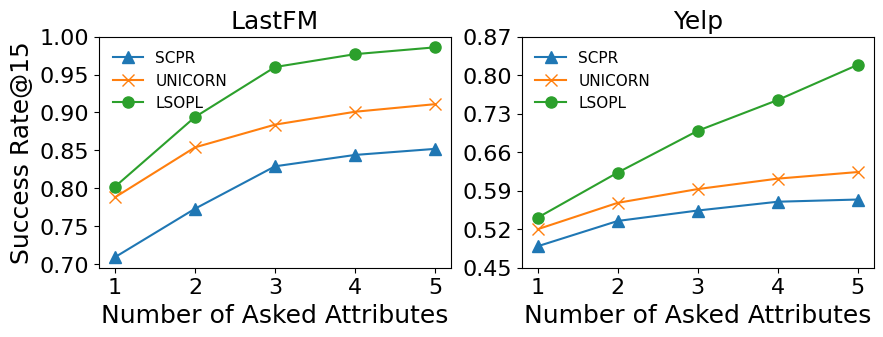

Source code (Python):
import matplotlib.pyplot as plt

plt.rcParams["font.family"] = "Times New Roman"
plt.rcParams["figure.figsize"] = (10, 3)

lastfm_scpr = [0.709, 0.773, 0.829, 0.844, 0.852]
lastfm_unicorn = [0.788, 0.854, 0.884, 0.901, 0.911]
lastfm_LSOPL = [0.802, 0.894, 0.96, 0.977, 0.986]
yelp_scpr = [0.489, 0.535, 0.554, 0.57, 0.574]
yelp_unicorn = [0.52, 0.568, 0.593, 0.612, 0.624]
yelp_LSOPL = [0.541, 0.623, 0.699, 0.755, 0.819]

x = [1, 2, 3, 4, 5]

plt.subplot(1, 2, 1)
plt.plot(x, lastfm_scpr, label="SCPR", marker='^', ms=8)
plt.plot(x, lastfm_unicorn, label="UNICORN", marker='x', ms=8)
plt.plot(x, lastfm_LSOPL, label="LSOPL", marker='o', ms=8)
plt.xlabel("Number of Asked Attributes", fontsize=18)
plt.ylabel("Success Rate@15", fontsize=18)
plt.xticks(fontsize=16)
plt.yticks([0.70, 0.75, 0.80, 0.85, 0.90, 0.95, 1.00], fontsize=16)
plt.legend(frameon=False, loc=2, fontsize=11)
plt.title("LastFM", fontsize=18)

plt.subplot(1, 2, 2)
plt.plot(x, yelp_scpr, label="SCPR", marker='^', ms=8)
plt.plot(x, yelp_unicorn, label="UNICORN", marker='x', ms=8)
plt.plot(x, yelp_LSOPL, label="LSOPL", marker='o', ms=8)
plt.xlabel("Number of Asked Attributes", fontsize=18)
# plt.ylabel("Success Rate@15", fontsize=18)
plt.xticks(fontsize=16)
plt.yticks([0.45, 0.52, 0.59, 0.66, 0.73, 0.80, 0.87], fontsize=16)
plt.legend(frameon=False, loc=2, fontsize=11)
plt.title("Yelp", fontsize=18)

plt.savefig('./plot_success_rate_wrt_turn.pdf', dpi=800, bbox_inches='tight')
